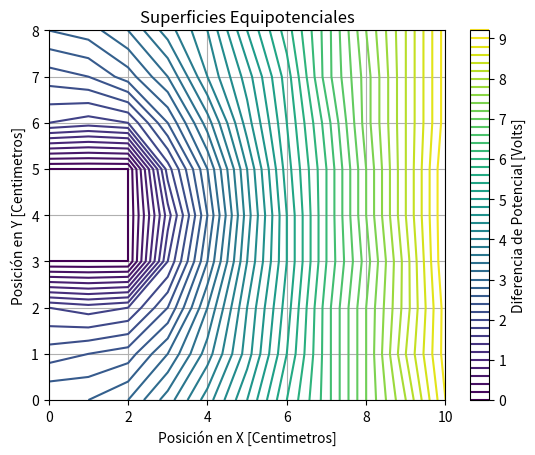

Source code (Python):
import numpy as np
import matplotlib.pyplot as plt

# Definición del array que contiene el mapa de potencial
array = [
  [2.8, 2.8, 3.0, 3.5, 4.1, 4.8, 5.6, 6.3, 7.2, 8.0, 9.0],
  [2.3, 2.4, 2.5, 3.0, 3.7, 4.5, 5.4, 6.3, 7.2, 8.2, 9.1],
  [1.8, 1.7, 1.8, 2.4, 3.4, 4.4, 5.3, 6.3, 7.2, 8.1, 9.1],
  [0.0, 0.0, 0.0, 1.8, 3.0, 4.2, 5.2, 6.2, 7.1, 8.1, 9.2],
  [0.0, 0.0, 0.0, 1.5, 2.8, 4.1, 5.2, 6.2, 7.2, 8.2, 9.2],
  [0.0, 0.0, 0.0, 1.9, 3.0, 4.2, 5.3, 6.2, 7.2, 8.2, 9.2],
  [1.8, 1.7, 1.8, 2.6, 3.5, 4.5, 5.4, 6.3, 7.3, 8.2, 9.1],
  [2.3, 2.4, 2.7, 3.2, 4.0, 4.7, 5.5, 6.5, 7.3, 8.2, 9.1],
  [2.8, 2.9, 3.2, 3.7, 4.2, 5.0, 5.7, 6.5, 7.4, 8.2, 9.1]
]


potential_map = np.array(array)

# Crear una malla de coordenadas para la superficie
x, y = np.meshgrid(np.arange(potential_map.shape[1]), np.arange(potential_map.shape[0]))

# Graficar la superficie equipotencial
plt.contour(x, y, potential_map, 50, cmap='viridis')  # Puedes ajustar el número de curvas (50 en este ejemplo)
plt.colorbar(label='Diferencia de Potencial [Volts]')  
plt.xlabel('Posición en X [Centimetros]')
plt.ylabel('Posición en Y [Centimetros]')
plt.title('Superficies Equipotenciales')
plt.grid(True)
plt.show()
